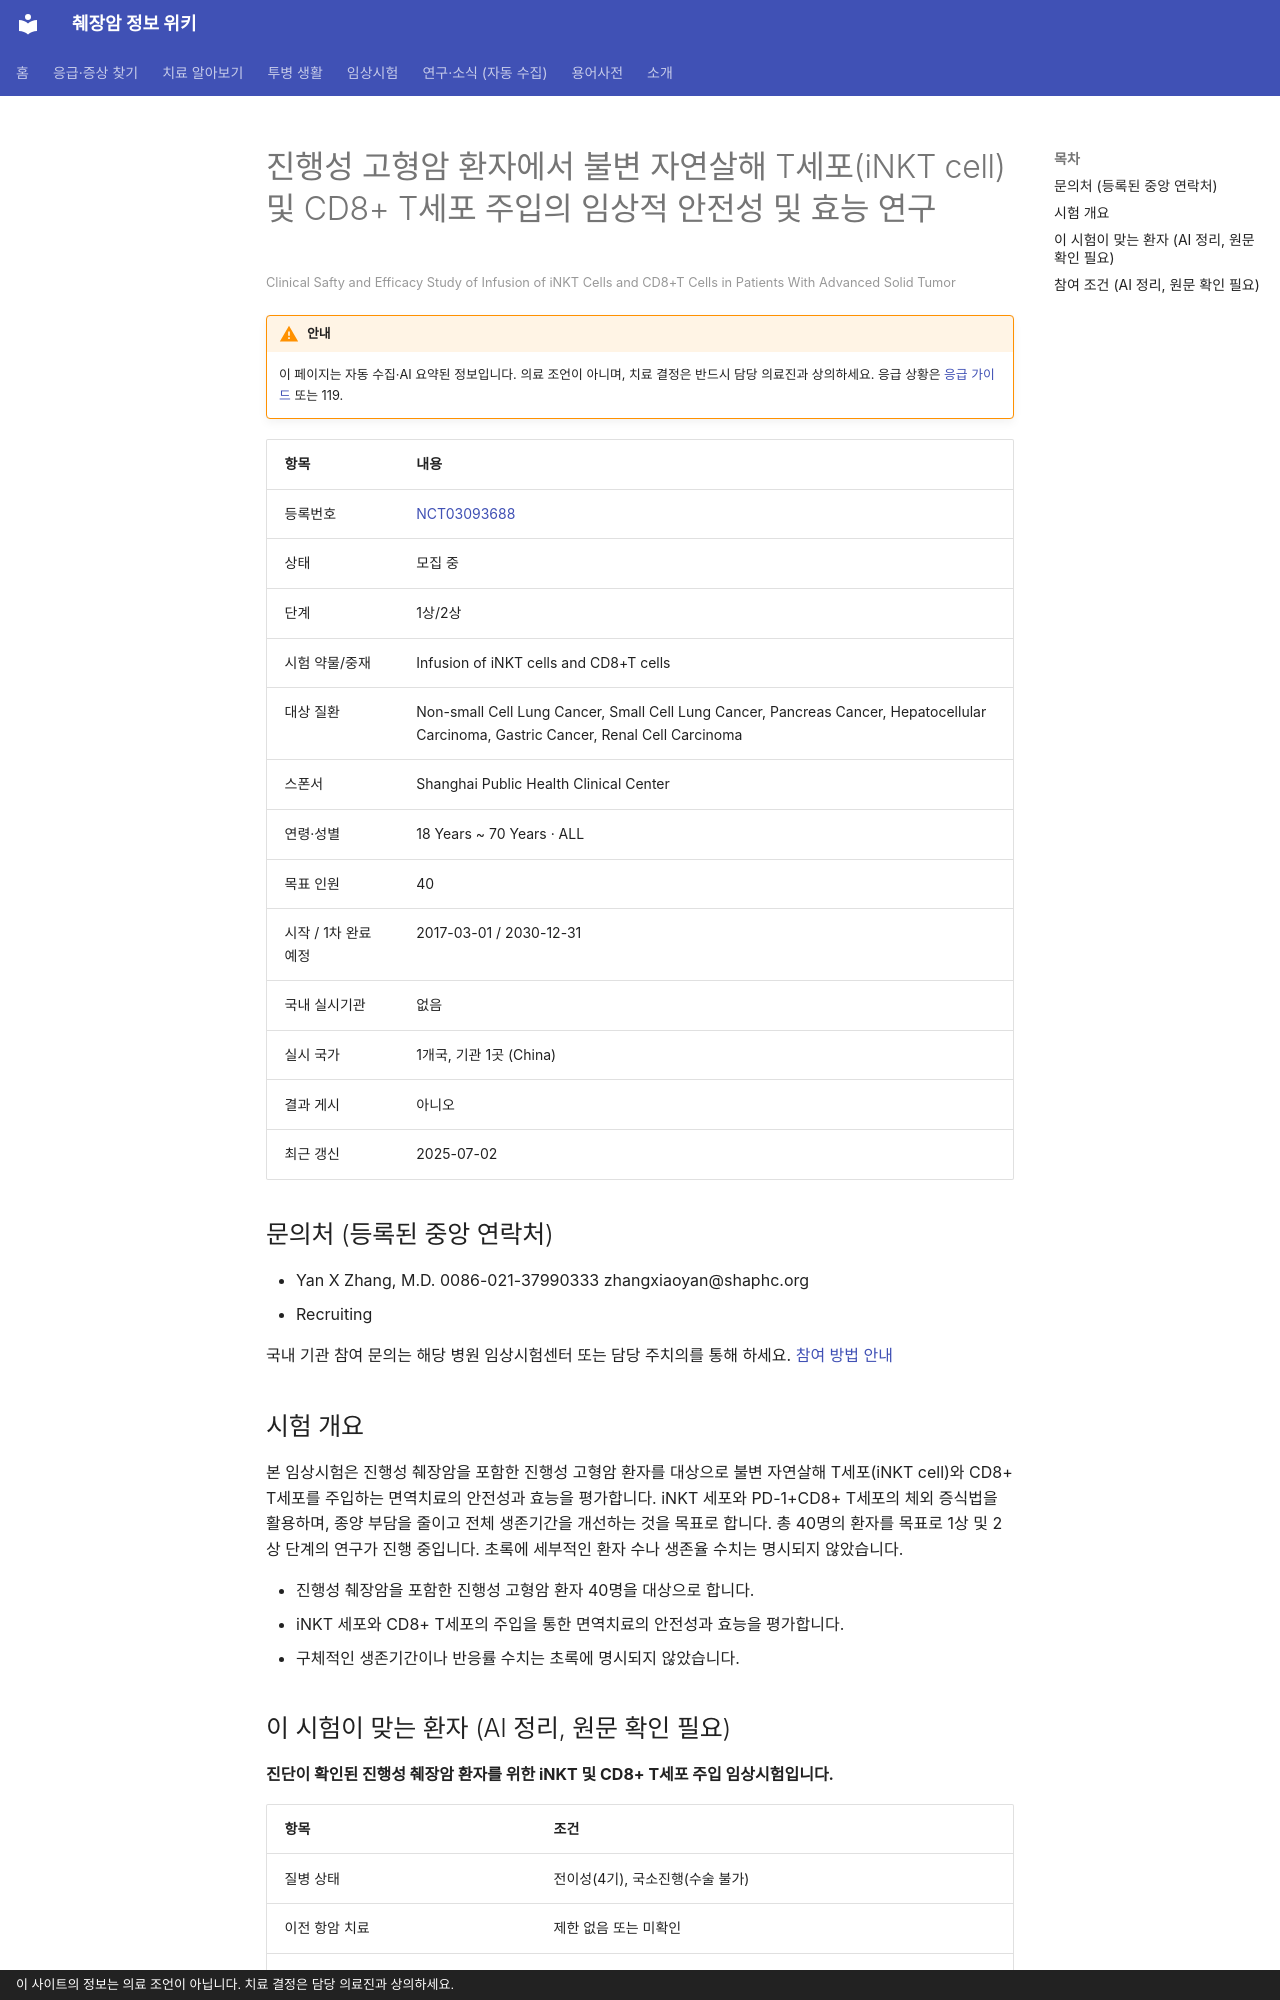

repository: hizorro88-rgb/papersearcher · page: _generated/trials/NCT03093688/index.html · generator: mkdocs · copyright: 이 사이트의 정보는 의료 조언이 아닙니다. 치료 결정은 담당 의료진과 상의하세요.

---
title: "NCT03093688 진행성 고형암 환자에서 불변 자연살해 T세포(iNKT cell) 및 CD8+ T세포 주입의 임상적 안전성…"
description: "1상/2상 · 모집 중"
comments: true
search:
  boost: 0.4
---

# 진행성 고형암 환자에서 불변 자연살해 T세포(iNKT cell) 및 CD8+ T세포 주입의 임상적 안전성 및 효능 연구

<small>Clinical Safty and Efficacy Study of Infusion of iNKT Cells and CD8+T Cells in Patients With Advanced Solid Tumor</small>

!!! warning "안내"
    이 페이지는 자동 수집·AI 요약된 정보입니다. 의료 조언이 아니며, 치료 결정은 반드시 담당 의료진과 상의하세요. 응급 상황은 [응급 가이드](../../guides/emergency/index.md) 또는 119.

| 항목 | 내용 |
|---|---|
| 등록번호 | [NCT03093688](https://clinicaltrials.gov/study/NCT03093688) |
| 상태 | 모집 중 |
| 단계 | 1상/2상 |
| 시험 약물/중재 | Infusion of iNKT cells and CD8+T cells |
| 대상 질환 | Non-small Cell Lung Cancer, Small Cell Lung Cancer, Pancreas Cancer, Hepatocellular Carcinoma, Gastric Cancer, Renal Cell Carcinoma |
| 스폰서 | Shanghai Public Health Clinical Center |
| 연령·성별 | 18 Years ~ 70 Years · ALL |
| 목표 인원 | 40 |
| 시작 / 1차 완료 예정 | 2017-03-01 / 2030-12-31 |
| 국내 실시기관 | 없음 |
| 실시 국가 | 1개국, 기관 1곳 (China) |
| 결과 게시 | 아니오 |
| 최근 갱신 | 2025-07-02 |

## 문의처 (등록된 중앙 연락처)

- Yan X Zhang, M.D. 0086-021-37990333 zhangxiaoyan@shaphc.org
- Recruiting 

국내 기관 참여 문의는 해당 병원 임상시험센터 또는 담당 주치의를 통해 하세요. [참여 방법 안내](../../guides/trials/how-to-apply.md)

## 시험 개요

본 임상시험은 진행성 췌장암을 포함한 진행성 고형암 환자를 대상으로 불변 자연살해 T세포(iNKT cell)와 CD8+ T세포를 주입하는 면역치료의 안전성과 효능을 평가합니다. iNKT 세포와 PD-1+CD8+ T세포의 체외 증식법을 활용하며, 종양 부담을 줄이고 전체 생존기간을 개선하는 것을 목표로 합니다. 총 40명의 환자를 목표로 1상 및 2상 단계의 연구가 진행 중입니다. 초록에 세부적인 환자 수나 생존율 수치는 명시되지 않았습니다.

- 진행성 췌장암을 포함한 진행성 고형암 환자 40명을 대상으로 합니다.
- iNKT 세포와 CD8+ T세포의 주입을 통한 면역치료의 안전성과 효능을 평가합니다.
- 구체적인 생존기간이나 반응률 수치는 초록에 명시되지 않았습니다.

## 이 시험이 맞는 환자 (AI 정리, 원문 확인 필요)

**진단이 확인된 진행성 췌장암 환자를 위한 iNKT 및 CD8+ T세포 주입 임상시험입니다.**

| 항목 | 조건 |
|---|---|
| 질병 상태 | 전이성(4기), 국소진행(수술 불가) |
| 이전 항암 치료 | 제한 없음 또는 미확인 |
| ECOG 수행능력 | 미확인 |

주요 제외 기준: 심혈관 질환 등 주요 장기 기능 부전 · 자가면역 질환 또는 면역결핍 질환 병력 · 활동성 B형·C형 간염 또는 HIV 감염 · 동시 항암화학요법 치료 중인 경우 · 임신 또는 수유 중인 환자

내 상황에 맞는지 한 번에 보려면 [맞춤 임상시험 찾기](../../guides/trials/finder.md).
